Run: headless pygame with SDL's dummy video driver; simulated clock (each Clock.tick advances the game by its frame time, no real sleeping); random seed 0; keys injected as events and as key.get_pressed() state; no mouse input.
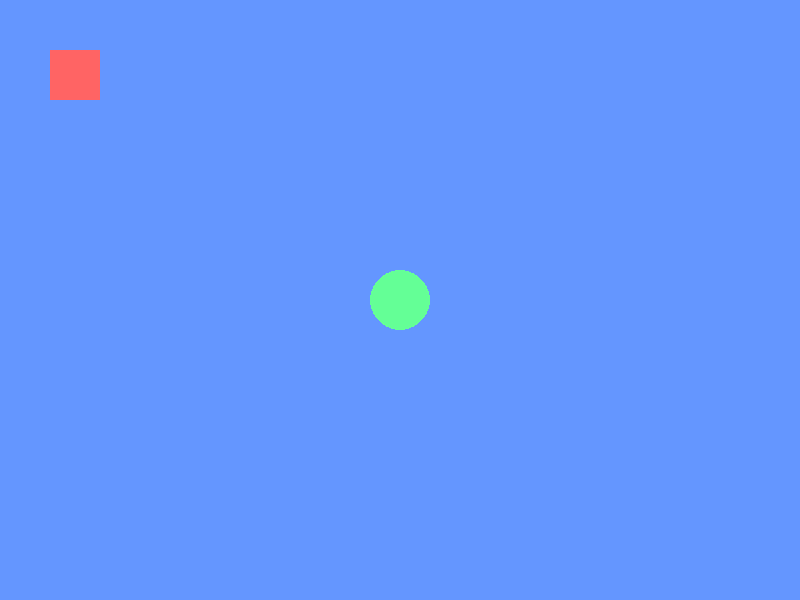
Frame 1 of 4 · flips 1–60 · no input
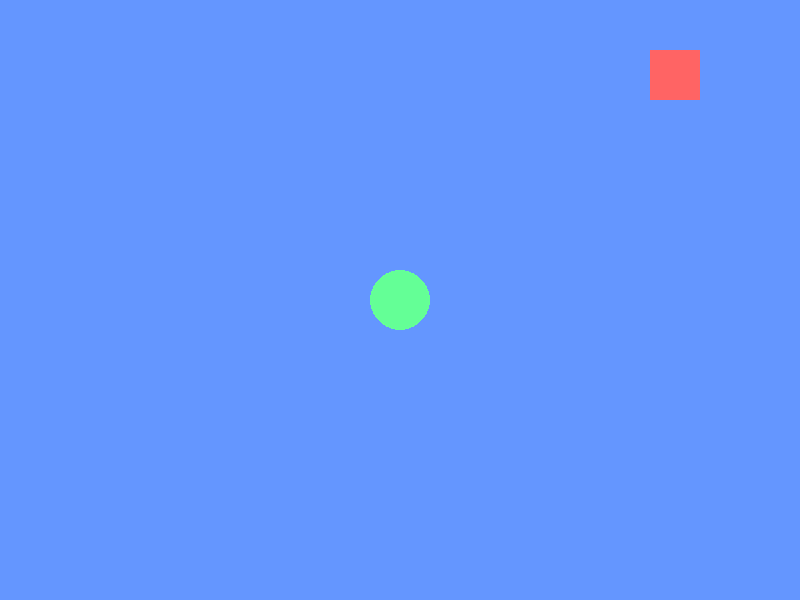
Frame 2 of 4 · flips 61–180 · tapped SPACE, RETURN · held RIGHT (→), D
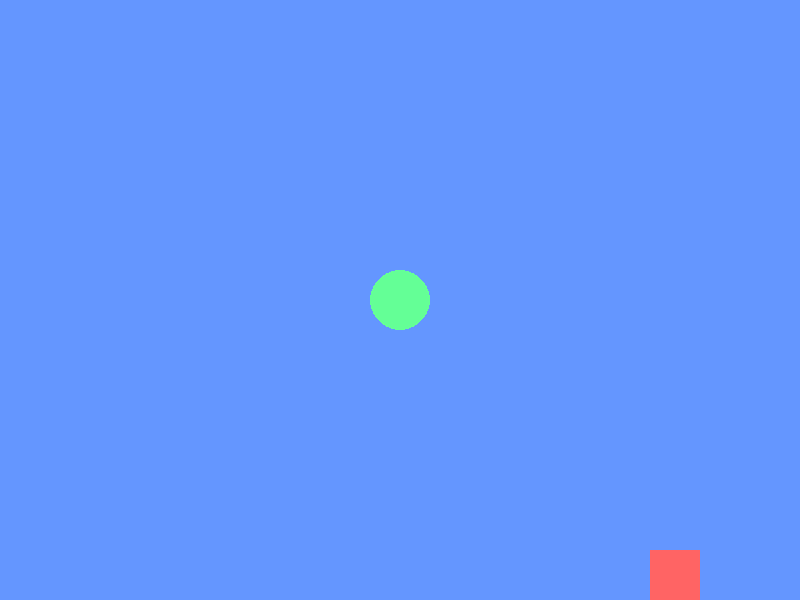
Frame 3 of 4 · flips 181–300 · held DOWN (↓), S
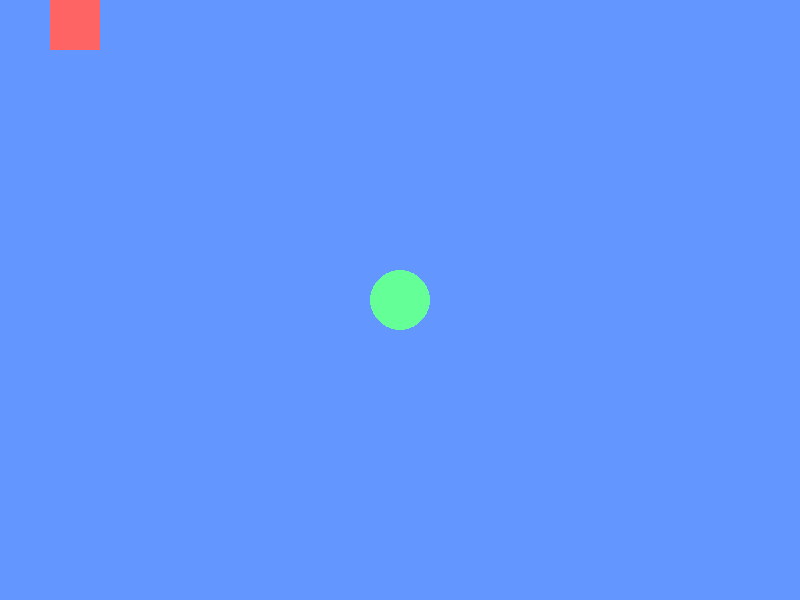
Frame 4 of 4 · flips 301–420 · held LEFT (←), A, UP (↑), W

The pygame program that drew these frames:

import pygame
import sys

# Initialize Pygame
pygame.init()

# Set up the display
screen = pygame.display.set_mode((800, 600))
pygame.display.set_caption("GitPod PyGame Works!")

# Colors
BLUE = (100, 150, 255)
RED = (255, 100, 100)
GREEN = (100, 255, 150)

# Game variables
x, y = 50, 50
speed = 5

clock = pygame.time.Clock()

# Main game loop
running = True
while running:
    for event in pygame.event.get():
        if event.type == pygame.QUIT:
            running = False
    
    # Get keyboard input
    keys = pygame.key.get_pressed()
    if keys[pygame.K_LEFT]:
        x -= speed
    if keys[pygame.K_RIGHT]:
        x += speed
    if keys[pygame.K_UP]:
        y -= speed
    if keys[pygame.K_DOWN]:
        y += speed
    
    # Keep player on screen
    x = max(0, min(x, 750))
    y = max(0, min(y, 550))
    
    # Drawing
    screen.fill(BLUE)
    pygame.draw.rect(screen, RED, (x, y, 50, 50))
    pygame.draw.circle(screen, GREEN, (400, 300), 30)
    
    # Update display
    pygame.display.flip()
    clock.tick(60)

pygame.quit()
sys.exit()
